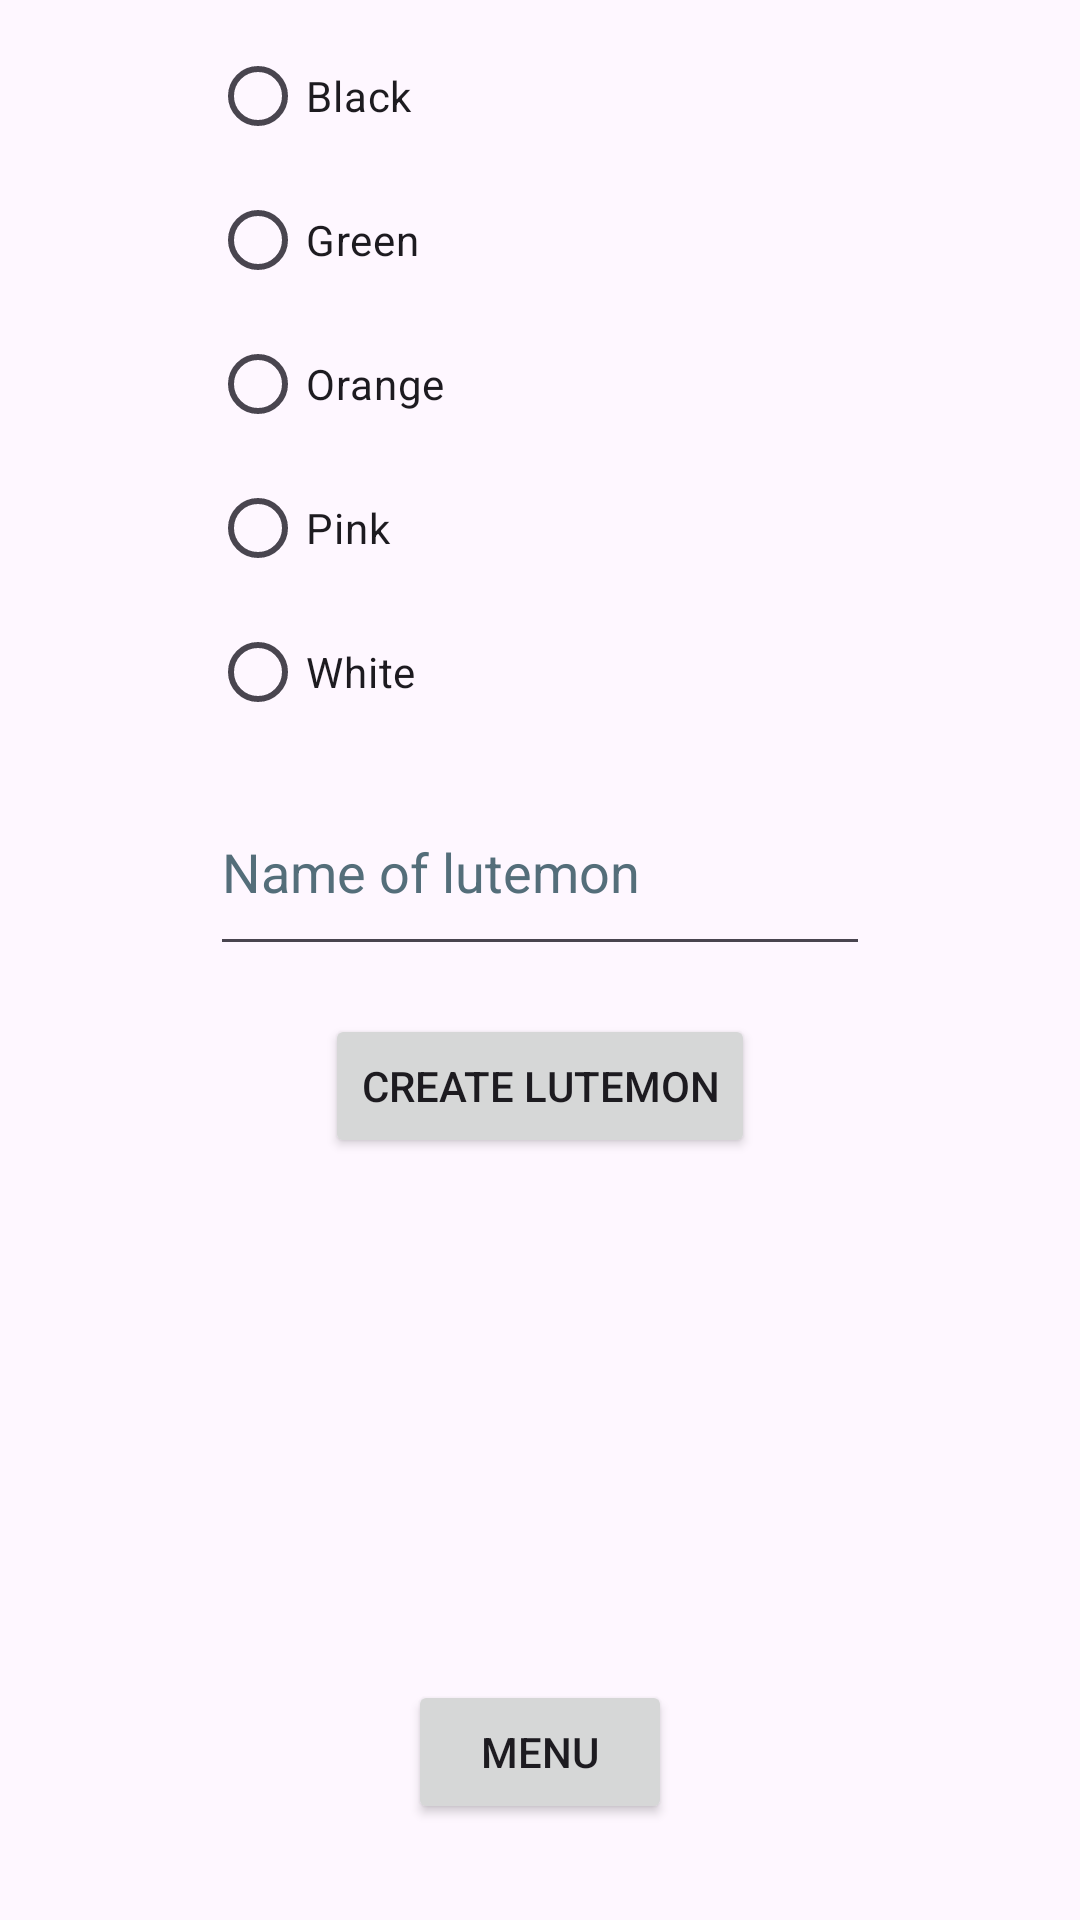

Here is an Android app screen rendered from its layout file. Give the layout XML and the strings, colors and styles it references.
<!-- AndroidManifest.xml: application theme Theme.OlioLUTEMON -->
<!-- res/layout/activity_home.xml -->
<?xml version="1.0" encoding="utf-8"?>
<androidx.constraintlayout.widget.ConstraintLayout xmlns:android="http://schemas.android.com/apk/res/android"
    xmlns:app="http://schemas.android.com/apk/res-auto"
    xmlns:tools="http://schemas.android.com/tools"
    android:layout_width="match_parent"
    android:layout_height="match_parent">

    <Button
        android:id="@+id/SubmitLutemonBtn"
        android:layout_width="wrap_content"
        android:layout_height="wrap_content"
        android:layout_marginTop="16dp"
        android:onClick="createLutemon"
        android:text="Create Lutemon"
        app:layout_constraintEnd_toEndOf="parent"
        app:layout_constraintStart_toStartOf="parent"
        app:layout_constraintTop_toBottomOf="@+id/LutemonNameEdit" />

    <RadioGroup
        android:id="@+id/RadioGroup"
        android:layout_width="wrap_content"
        android:layout_height="wrap_content"
        android:layout_marginTop="8dp"
        app:layout_constraintStart_toStartOf="@+id/LutemonNameEdit"
        app:layout_constraintTop_toTopOf="parent">

        <RadioButton
            android:id="@+id/LutemonBlackBtn"
            android:layout_width="match_parent"
            android:layout_height="wrap_content"
            android:text="Black" />

        <RadioButton
            android:id="@+id/LutemonGreenBtn"
            android:layout_width="match_parent"
            android:layout_height="wrap_content"
            android:text="Green" />

        <RadioButton
            android:id="@+id/LutemonOrangeBtn"
            android:layout_width="match_parent"
            android:layout_height="wrap_content"
            android:text="Orange" />

        <RadioButton
            android:id="@+id/LutemonPinkBtn"
            android:layout_width="match_parent"
            android:layout_height="wrap_content"
            android:text="Pink" />

        <RadioButton
            android:id="@+id/LutemonWhiteBtn"
            android:layout_width="match_parent"
            android:layout_height="wrap_content"
            android:text="White" />
    </RadioGroup>

    <EditText
        android:id="@+id/LutemonNameEdit"
        android:layout_width="220dp"
        android:layout_height="66dp"
        android:layout_marginTop="8dp"
        android:ems="10"
        android:hint="Name of lutemon"
        android:inputType="text"
        android:textColorHint="#546E7A"
        app:layout_constraintEnd_toEndOf="parent"
        app:layout_constraintStart_toStartOf="parent"
        app:layout_constraintTop_toBottomOf="@+id/RadioGroup" />

    <Button
        android:id="@+id/menuButton"
        android:layout_width="wrap_content"
        android:layout_height="wrap_content"
        android:layout_marginBottom="32dp"
        android:onClick="switchToMainActivity"
        android:text="Menu"
        app:layout_constraintBottom_toBottomOf="parent"
        app:layout_constraintEnd_toEndOf="parent"
        app:layout_constraintStart_toStartOf="parent" />

    <androidx.recyclerview.widget.RecyclerView
        android:id="@+id/HomeRecyclerView"
        android:layout_width="409dp"
        android:layout_height="263dp"
        android:layout_marginTop="1dp"
        android:layout_marginBottom="1dp"
        app:layout_constraintBottom_toTopOf="@+id/menuButton"
        app:layout_constraintStart_toStartOf="parent"
        app:layout_constraintTop_toBottomOf="@+id/SubmitLutemonBtn" />

</androidx.constraintlayout.widget.ConstraintLayout>
<!-- resources referenced by this layout -->
<resources>
  <style name="Theme.OlioLUTEMON" parent="Base.Theme.OlioLUTEMON" />
  <style name="Base.Theme.OlioLUTEMON" parent="Theme.Material3.DayNight.NoActionBar">
          
          
      </style>
</resources>
